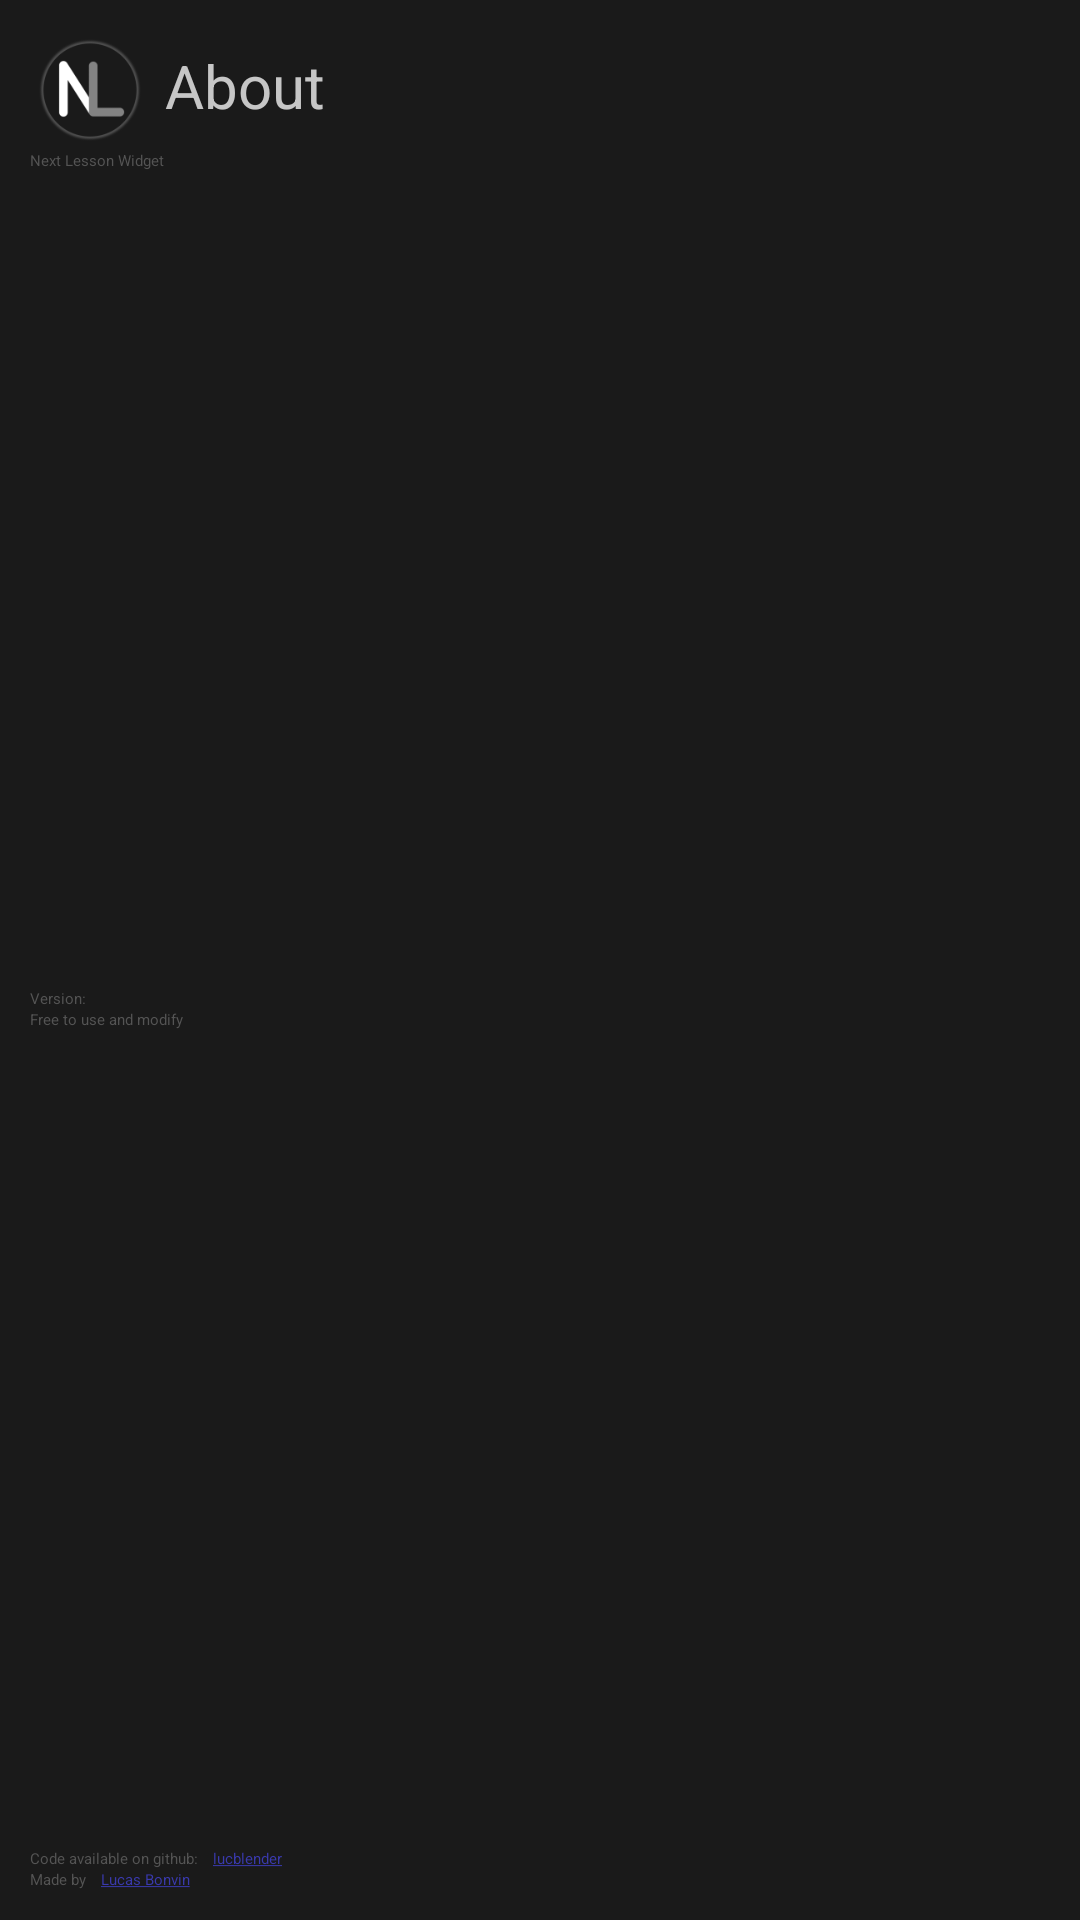

Android layout source for this screen:
<!-- AndroidManifest.xml: application theme AppTheme -->
<!-- res/layout/aboutdialog.xml -->
<LinearLayout xmlns:android="http://schemas.android.com/apk/res/android"
    android:layout_height="wrap_content"
    android:layout_width="wrap_content"
    android:orientation="vertical"
    android:paddingTop="10dp"
    android:paddingBottom="10dp"
    android:paddingRight="10dp"
    android:paddingLeft="10dp"
    android:background="?colorPrimary">

    <LinearLayout xmlns:android="http://schemas.android.com/apk/res/android"
        android:layout_height="wrap_content"
        android:layout_width="wrap_content"
        android:orientation="horizontal">

        <ImageView
            android:layout_width="40dp"
            android:layout_height="40dp"
            android:src="@mipmap/ic_launcher_legacy_only"
            />
        <TextView
            android:layout_width="wrap_content"
            android:layout_height="wrap_content"
            android:text="@string/about"
            android:textSize="20dp"
            android:layout_weight="1"
            android:paddingTop="5dp"
            android:paddingBottom="5dp"
            android:paddingLeft="5dp"/>

    </LinearLayout>

    <TextView
        android:layout_width="wrap_content"
        android:layout_height="wrap_content"
        android:text="Next Lesson Widget"
        android:layout_weight="1"
        android:textColor="?android:textColorSecondary"/>

    <LinearLayout xmlns:android="http://schemas.android.com/apk/res/android"
        android:layout_height="wrap_content"
        android:layout_width="wrap_content"
        android:orientation="horizontal">
        <TextView
            android:layout_width="wrap_content"
            android:layout_height="wrap_content"
            android:text="Version:"
            android:layout_weight="1"
            android:textColor="?android:textColorSecondary"/>
        <TextView
            android:paddingLeft="5dp"
            android:layout_width="wrap_content"
            android:layout_height="wrap_content"
            android:id="@+id/about_version"
            android:layout_weight="1"
            android:textColor="?android:textColorSecondary"/>

    </LinearLayout>
    <TextView
        android:layout_width="wrap_content"
        android:layout_height="wrap_content"
        android:text="@string/free_use_modify"
        android:layout_weight="1"
        android:textColor="?android:textColorSecondary"/>

    <LinearLayout xmlns:android="http://schemas.android.com/apk/res/android"
        android:layout_height="wrap_content"
        android:layout_width="wrap_content"
        android:orientation="horizontal">
        <TextView
            android:layout_width="wrap_content"
            android:layout_height="wrap_content"
            android:text="@string/code_github"
            android:layout_weight="1"
            android:textColor="?android:textColorSecondary"/>
        <TextView
            android:paddingLeft="5dp"
            android:layout_width="wrap_content"
            android:layout_height="wrap_content"
            android:text="@string/lucblender"
            android:id="@+id/textViewLucblender"
            android:layout_weight="1"
            android:textColor="@color/colorLink"
            />
    </LinearLayout>

    <LinearLayout xmlns:android="http://schemas.android.com/apk/res/android"
        android:layout_height="wrap_content"
        android:layout_width="wrap_content"
        android:orientation="horizontal">
        <TextView
            android:layout_width="wrap_content"
            android:layout_height="wrap_content"
            android:text="@string/made_by"
            android:layout_weight="1"
            android:textColor="?android:textColorSecondary"/>
        <TextView
            android:paddingLeft="5dp"
            android:layout_width="wrap_content"
            android:layout_height="wrap_content"
            android:text="@string/lucas_bonvin"
            android:id="@+id/textViewLucasBonvin"
            android:textColor="@color/colorLink"
            android:layout_weight="1"/>

    </LinearLayout>

    <ImageView
        android:layout_width="wrap_content"
        android:layout_height="wrap_content"
        android:src="?logo_lb"
        android:id="@+id/lb_logo"/>



</LinearLayout>
<!-- resources referenced by this layout -->
<resources>
  <color name="colorLink">#3a3aae</color>
  <!-- mipmap ic_launcher_legacy_only: png bitmap (mipmap-hdpi, 1877 bytes) -->
  <string name="about">About</string>
  <string name="code_github">Code available on github:</string>
  <string name="free_use_modify">Free to use and modify</string>
  <string name="lucas_bonvin"><u>Lucas Bonvin</u></string>
  <string name="lucblender"><u>lucblender</u></string>
  <string name="made_by">Made by</string>
  <style name="AppTheme" parent="ThemeOverlay.AppCompat.Dark">
          
          <item name="colorPrimary">@color/colorPrimary</item>
          <item name="colorPrimaryDark">@color/colorPrimaryDark</item>
          <item name="colorAccent">@color/colorAccent</item>
  
          <item name="android:background">@color/colorPrimary</item>
          <item name="android:popupBackground">@color/colorPrimaryDark</item>
          <item name="android:textColor">#c6c6c6</item>
          <item name="android:textColorPrimary">#939393</item>
          <item name="android:textColorSecondary">#545454</item>
          <item name="preferenceTheme">@style/Base.ThemeOverlay.AppCompat.Dark.ActionBar</item>
      </style>
  <color name="colorPrimary">#1a1a1a</color>
  <color name="colorPrimaryDark">#2e2e2e</color>
  <color name="colorAccent">#4d4d4d</color>
</resources>
